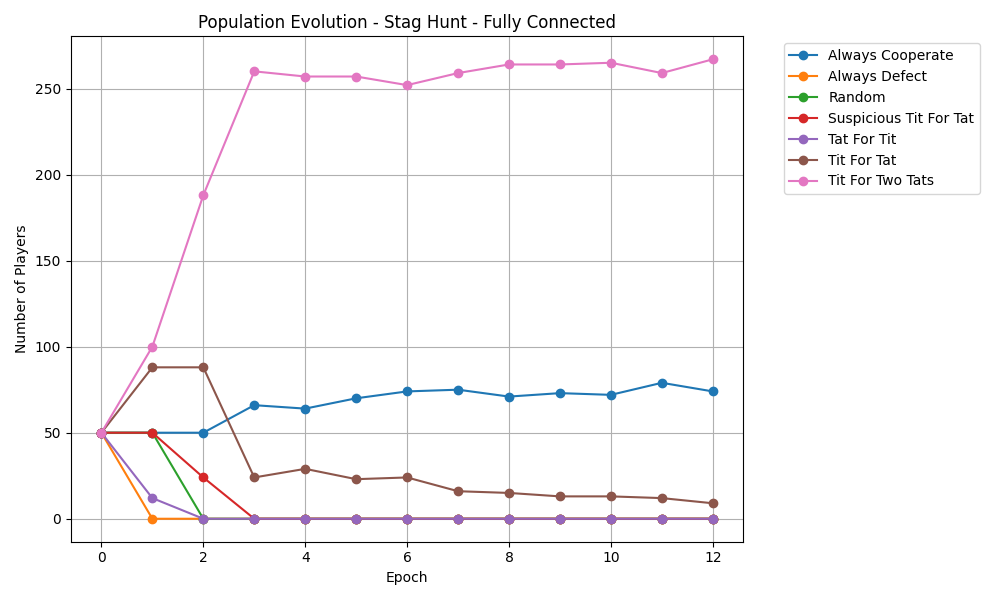

Data behind this chart, as committed beside it:
epoch, Always Cooperate, Always Defect, Random, Suspicious Tit For Tat, Tat For Tit, Tit For Tat, Tit For Two Tats
0, 50, 50, 50, 50, 50, 50, 50
1, 50, 0, 50, 50, 12, 88, 100
2, 50, 0, 0, 24, 0, 88, 188
3, 66, 0, 0, 0, 0, 24, 260
4, 64, 0, 0, 0, 0, 29, 257
5, 70, 0, 0, 0, 0, 23, 257
6, 74, 0, 0, 0, 0, 24, 252
7, 75, 0, 0, 0, 0, 16, 259
8, 71, 0, 0, 0, 0, 15, 264
9, 73, 0, 0, 0, 0, 13, 264
10, 72, 0, 0, 0, 0, 13, 265
11, 79, 0, 0, 0, 0, 12, 259
12, 74, 0, 0, 0, 0, 9, 267
